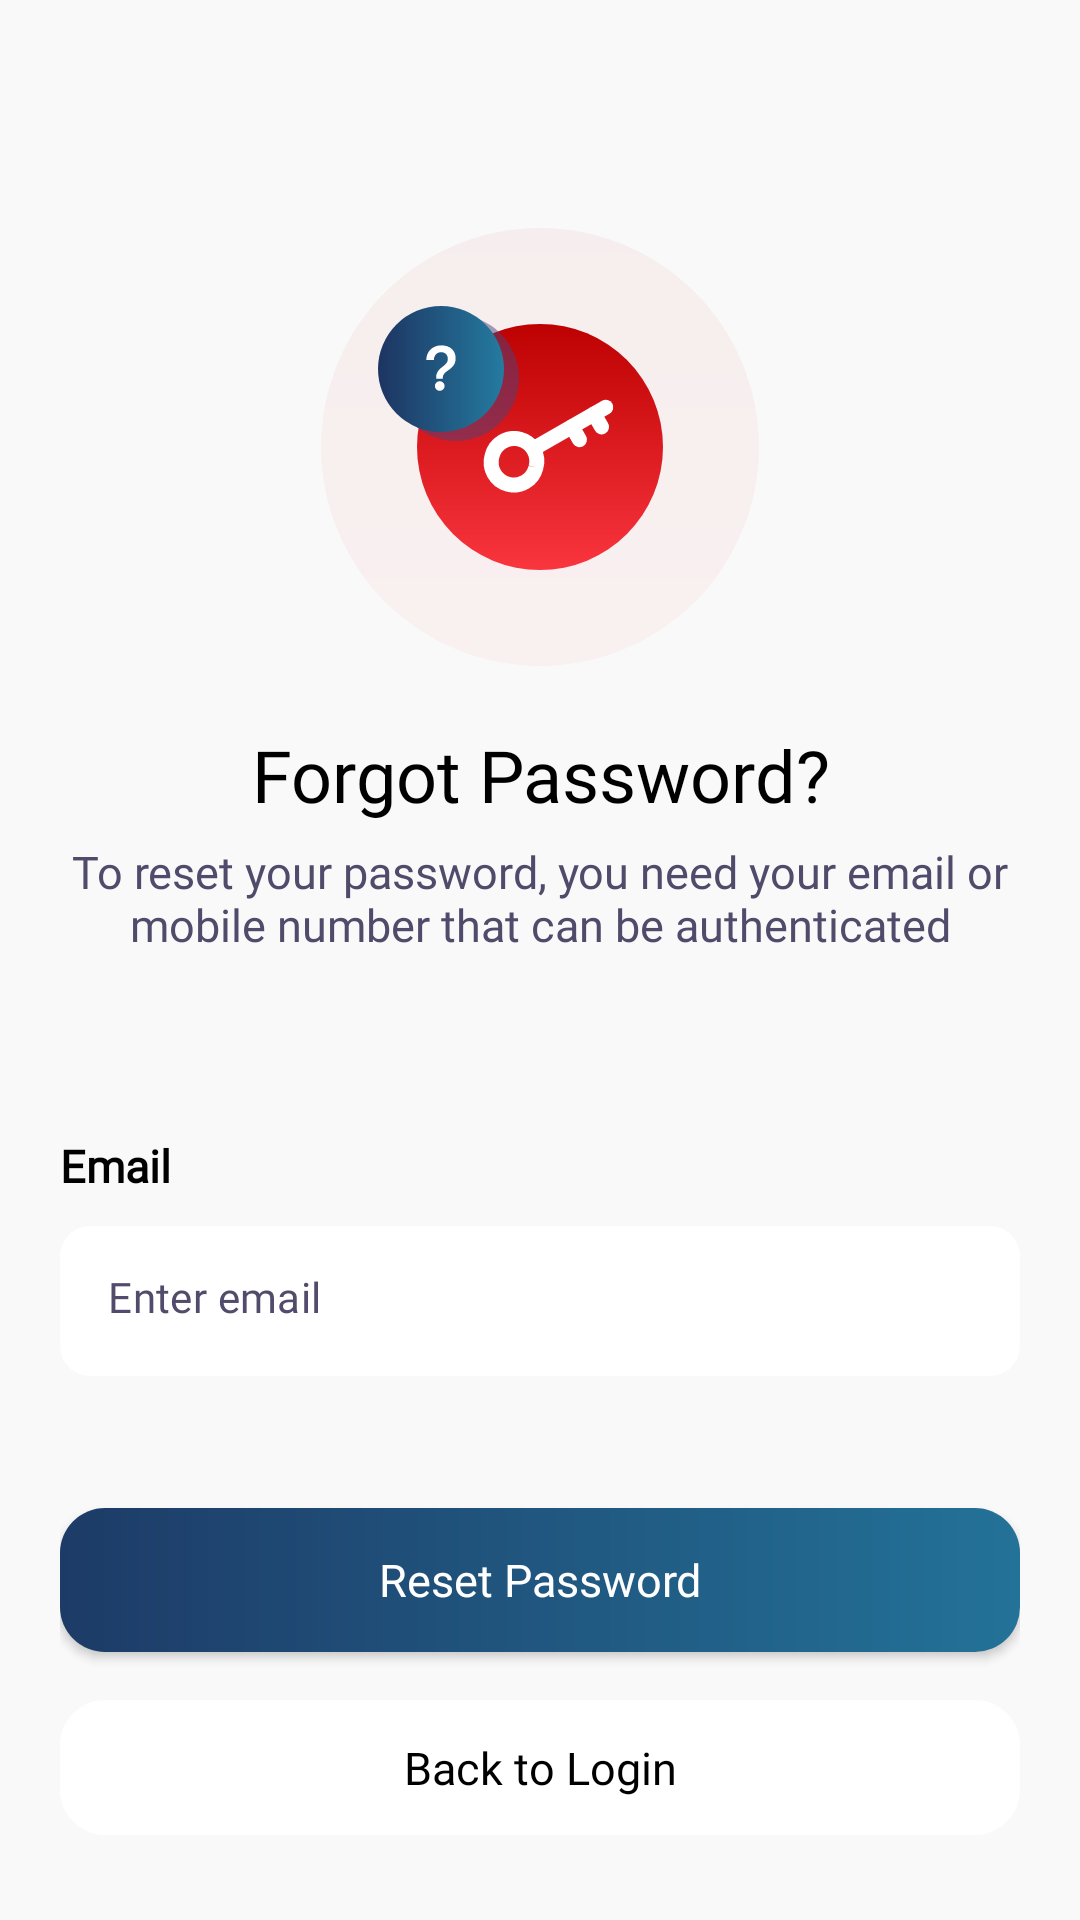

This screen was rendered from an Android layout file. Write that file and the resources it references.
<!-- AndroidManifest.xml: application theme MainImUi -->
<!-- res/layout/activity_forgot_password.xml -->
<?xml version="1.0" encoding="utf-8"?>
<ScrollView xmlns:android="http://schemas.android.com/apk/res/android"
    xmlns:app="http://schemas.android.com/apk/res-auto"
    xmlns:tools="http://schemas.android.com/tools"
    android:layout_width="match_parent"
    android:layout_height="match_parent"
    android:layout_marginBottom="20dp"
    android:fillViewport="true"

    tools:context=".activity.auth.ForgotPassword">

    <androidx.constraintlayout.widget.ConstraintLayout
        android:id="@+id/forMain"
        android:layout_width="match_parent"
        android:layout_height="match_parent"
        android:background="@color/background"
        android:paddingHorizontal="@dimen/dimen20">

        <ImageView
            android:id="@+id/ivLogo"
            android:layout_width="wrap_content"
            android:layout_height="wrap_content"
            android:layout_marginTop="@dimen/dimen76"
            android:contentDescription="Logo"
            android:src="@drawable/ic_forgot_password"
            app:layout_constraintEnd_toEndOf="parent"
            app:layout_constraintStart_toStartOf="parent"
            app:layout_constraintTop_toTopOf="parent" />

        <TextView
            android:id="@+id/tvWelcomeBack"
            style="@style/_regular_24"
            android:layout_width="wrap_content"
            android:layout_height="wrap_content"
            android:layout_marginTop="@dimen/dimen20"
            android:gravity="center"
            android:text="Forgot Password?"
            app:layout_constraintEnd_toEndOf="parent"
            app:layout_constraintStart_toStartOf="parent"
            app:layout_constraintTop_toBottomOf="@+id/ivLogo" />

        <TextView
            android:id="@+id/tvDescription"
            android:layout_width="0dp"
            android:layout_height="wrap_content"
            android:layout_marginTop="@dimen/dimen6"
            android:fontFamily="@font/satoshi_regular"
            android:text="To reset your password, you need your email or mobile number that can be authenticated"
            android:textAlignment="center"
            android:textColor="@color/secondary"
            android:textSize="15sp"
            app:layout_constraintEnd_toEndOf="parent"
            app:layout_constraintStart_toStartOf="parent"
            app:layout_constraintTop_toBottomOf="@+id/tvWelcomeBack" />

        <TextView
            android:id="@+id/tvEmail"
            android:layout_width="match_parent"
            android:layout_height="wrap_content"
            android:layout_marginTop="@dimen/dimen60"
            android:fontFamily="@font/satoshi_regular"
            android:text="@string/email"
            android:textColor="@color/black"
            android:textSize="15sp"
            android:textStyle="bold"
            app:layout_constraintTop_toBottomOf="@+id/tvDescription" />

        <com.google.android.material.textfield.TextInputLayout
            android:id="@+id/tilEmail"
            android:layout_width="0dp"
            style="@style/Widget.MaterialComponents.TextInputLayout.OutlinedBox"
            android:layout_height="@dimen/dimen50"
            android:layout_marginTop="@dimen/dimen10"
            android:background="@null"
            app:boxBackgroundMode="none"
            app:hintEnabled="false"
            app:layout_constraintEnd_toEndOf="parent"
            app:layout_constraintStart_toStartOf="parent"
            app:layout_constraintTop_toBottomOf="@id/tvEmail">

            <com.google.android.material.textfield.TextInputEditText
                android:id="@+id/etEmail"
                android:layout_width="match_parent"
                android:layout_height="wrap_content"
                android:background="@drawable/white_10"
                android:gravity="center_vertical"
                android:hint="Enter email"
                style="@style/_regularS_14"
                android:inputType="textEmailAddress"
                android:paddingHorizontal="@dimen/dimen24"
                android:textColorHint="@color/hint" />

        </com.google.android.material.textfield.TextInputLayout>

        <androidx.appcompat.widget.AppCompatButton
            android:id="@+id/btnLogin"
            android:layout_width="0dp"
            android:layout_height="wrap_content"
            android:layout_marginTop="@dimen/dimen44"
            android:background="@drawable/blue_gradient_15"
            android:fontFamily="@font/satoshi_regular"
            android:text="Reset Password"
            android:textAllCaps="false"
            android:textColor="@color/white"
            android:textSize="15sp"
            app:layout_constraintEnd_toEndOf="parent"
            app:layout_constraintStart_toStartOf="parent"
            app:layout_constraintTop_toBottomOf="@+id/tilEmail" />

        <TextView
            android:id="@+id/btnBackLogin"
            android:layout_width="0dp"
            android:layout_height="45dp"
            android:layout_marginTop="@dimen/dimen16"
            android:background="@drawable/white_15"
            android:fontFamily="@font/satoshi_regular"
            android:gravity="center"
            android:text="Back to Login"
            android:textAllCaps="false"
            android:textColor="@color/black"
            android:textSize="15sp"
            app:layout_constraintEnd_toEndOf="parent"
            app:layout_constraintStart_toStartOf="parent"
            app:layout_constraintTop_toBottomOf="@+id/btnLogin" />

    </androidx.constraintlayout.widget.ConstraintLayout>

</ScrollView>
<!-- resources referenced by this layout -->
<resources>
  <color name="background">#F9F9F9</color>
  <color name="black">#FF000000</color>
  <color name="hint">#524B6B</color>
  <color name="secondary">#514B6B</color>
  <color name="white">#FFFFFFFF</color>
  <dimen name="dimen10">10dp</dimen>
  <dimen name="dimen16">16dp</dimen>
  <dimen name="dimen20">20dp</dimen>
  <dimen name="dimen24">24dp</dimen>
  <dimen name="dimen44">44dp</dimen>
  <dimen name="dimen50">50dp</dimen>
  <dimen name="dimen6">6dp</dimen>
  <dimen name="dimen60">60dp</dimen>
  <dimen name="dimen76">76dp</dimen>
  <!-- drawable blue_gradient_15 (drawable) -->
  <?xml version="1.0" encoding="utf-8"?>
  <shape android:shape="rectangle" xmlns:android="http://schemas.android.com/apk/res/android">
  <corners android:radius="@dimen/dimen15"/>
      <gradient android:startColor="@color/blue_dark"
      android:endColor="@color/blue_light"/>
  </shape>
  <!-- drawable ic_forgot_password: vector/xml drawable (drawable, 3419 chars, omitted) -->
  <!-- drawable white_10 (drawable) -->
  <?xml version="1.0" encoding="utf-8"?>
  <shape xmlns:android="http://schemas.android.com/apk/res/android"
      android:shape="rectangle">
      <solid android:color="@color/white" />
      <corners android:radius="@dimen/dimen10" />
  </shape>
  <!-- drawable white_15 (drawable) -->
  <?xml version="1.0" encoding="utf-8"?>
  <shape xmlns:android="http://schemas.android.com/apk/res/android"
      android:shape="rectangle">
      <solid android:color="@color/white" />
      <corners android:radius="@dimen/dimen15" />
  </shape>
  <string name="email">Email</string>
  <style name="_regularS_14">
          <item name="fontFamily">@font/satoshi_regular</item>
          <item name="android:textColor">@color/black</item>
          <item name="android:textSize">14sp</item>
      </style>
  <style name="_regular_24">
          <item name="fontFamily">@font/playfair_display_black</item>
          <item name="android:textColor">@color/black</item>
          <item name="android:textSize">24sp</item>
      </style>
  <style name="MainImUi" parent="Theme.MaterialComponents.Light.NoActionBar">
          <item name="colorPrimary">@color/colorPrimary</item>
          <item name="colorPrimaryDark">@color/colorPrimaryDark</item>
          <item name="colorAccent">@color/colorAccent</item>
      </style>
  <dimen name="dimen15">15dp</dimen>
  <color name="blue_dark">#1D3B67</color>
  <color name="blue_light">#237298</color>
  <color name="colorPrimary">#1b434d</color>
  <color name="colorPrimaryDark">#1b434d</color>
  <color name="colorAccent">#1b434d</color>
</resources>
